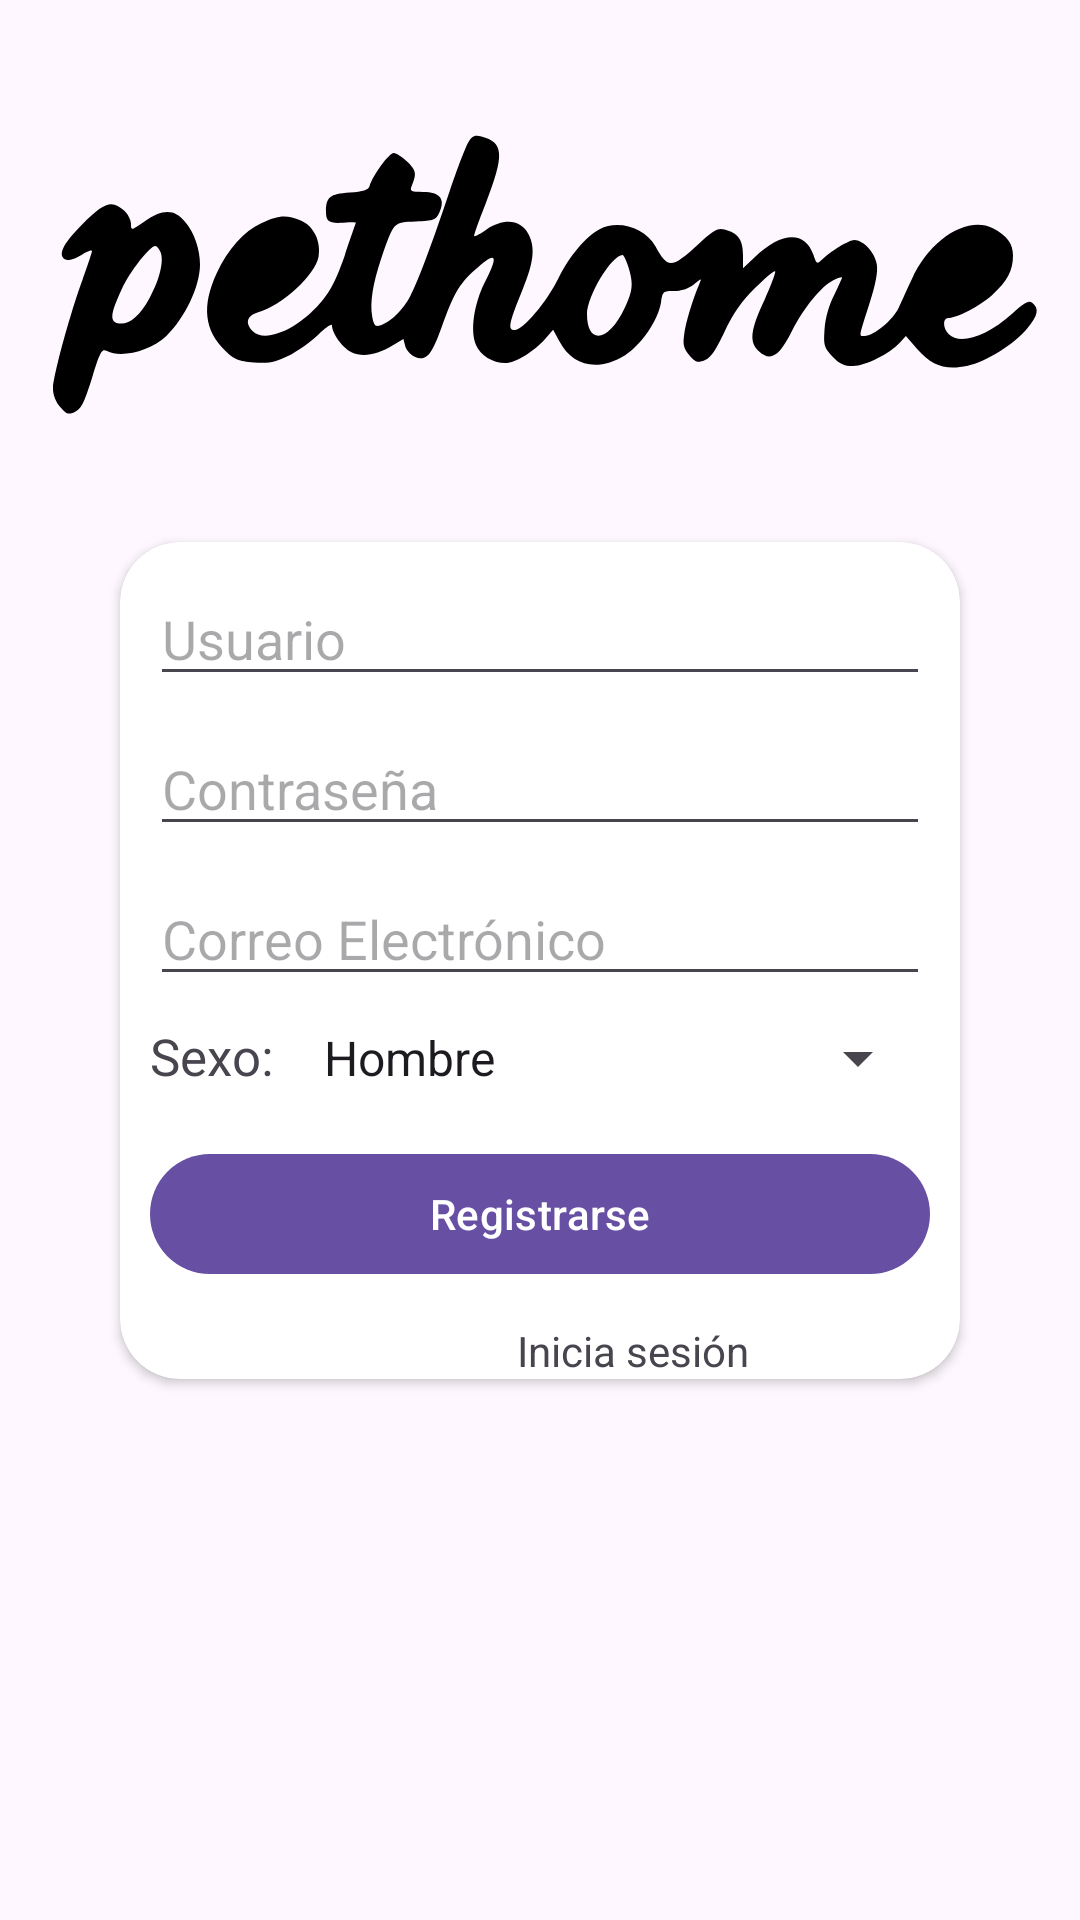

The Android layout XML behind this screen, and the referenced resources:
<!-- AndroidManifest.xml: application theme Theme.PetHome -->
<!-- res/layout/fragment_register.xml -->
<?xml version="1.0" encoding="utf-8"?>
<androidx.constraintlayout.widget.ConstraintLayout xmlns:android="http://schemas.android.com/apk/res/android"
    xmlns:app="http://schemas.android.com/apk/res-auto"
    xmlns:tools="http://schemas.android.com/tools"
    android:layout_width="match_parent"
    android:layout_height="match_parent"
    tools:context=".Inicio.RegisterFragment">

    <ImageView
        android:layout_width="wrap_content"
        android:layout_height="wrap_content"
        android:layout_margin="8dp"
        android:contentDescription="LOGO"
        android:scaleType="centerCrop"
        android:src="@drawable/logo"
        app:layout_constraintBottom_toTopOf="@+id/cardView"
        app:layout_constraintEnd_toEndOf="parent"
        app:layout_constraintStart_toStartOf="parent"
        app:layout_constraintTop_toTopOf="parent" />

    <androidx.cardview.widget.CardView
        android:id="@+id/cardView"
        android:layout_width="0dp"
        android:layout_height="wrap_content"
        android:layout_margin="40dp"
        app:cardCornerRadius="20dp"
        app:layout_constraintBottom_toBottomOf="parent"
        app:layout_constraintEnd_toEndOf="parent"
        app:layout_constraintStart_toStartOf="parent"
        app:layout_constraintTop_toTopOf="parent"
        tools:ignore="MissingConstraints">

        <EditText
            android:id="@+id/etUsuario"
            android:layout_width="match_parent"
            android:layout_height="wrap_content"
            android:layout_marginHorizontal="10dp"
            android:layout_marginTop="10dp"
            android:singleLine="true"
            android:hint="Usuario" />

        <EditText
            android:id="@+id/etContrasena"
            android:layout_width="match_parent"
            android:layout_height="wrap_content"
            android:layout_marginHorizontal="10dp"
            android:layout_marginTop="60dp"
            android:singleLine="true"
            android:hint="Contraseña"
            android:password="true"
            />

        <EditText
            android:id="@+id/etCorreo"
            android:layout_width="match_parent"
            android:layout_height="wrap_content"
            android:layout_marginHorizontal="10dp"
            android:layout_marginTop="110dp"
            android:singleLine="true"
            android:hint="Correo Electrónico" />

        <TextView
            android:layout_width="wrap_content"
            android:layout_height="wrap_content"
            android:layout_marginHorizontal="10dp"
            android:layout_marginTop="160dp"
            android:textSize="17sp"
            android:text="Sexo:" />
        <Spinner
            android:id="@+id/spinnerSexo"
            android:layout_width="match_parent"
            android:layout_height="wrap_content"
            android:layout_marginStart="60dp"
            android:layout_marginEnd="10dp"
            android:layout_marginTop="160dp"
            android:entries="@array/sexos" />

        <Button
            android:id="@+id/btnRegistrar"
            android:layout_width="match_parent"
            android:layout_height="wrap_content"
            android:layout_marginHorizontal="10dp"
            android:layout_marginTop="200dp"
            android:text="Registrarse" />

        <TextView
            android:id="@+id/txtISesion"
            android:layout_width="82dp"
            android:layout_height="match_parent"
            android:layout_marginHorizontal="130dp"
            android:layout_marginTop="260dp"
            android:clickable="true"
            android:linksClickable="true"
            android:text="@string/iniciaSesion"
            android:textAlignment="center"
            android:textStyle="" />


    </androidx.cardview.widget.CardView>

</androidx.constraintlayout.widget.ConstraintLayout>
<!-- resources referenced by this layout -->
<resources>
  <string-array name="sexos">
          <item>Hombre</item>
          <item>Mujer</item>
          <item>Otro</item>
      </string-array>
  <!-- drawable logo: png bitmap (drawable, 36984 bytes) -->
  <string name="iniciaSesion">Inicia sesión</string>
  <style name="Theme.PetHome" parent="Base.Theme.PetHome" />
  <style name="Base.Theme.PetHome" parent="Theme.Material3.DayNight.NoActionBar">
          
          
      </style>
</resources>
